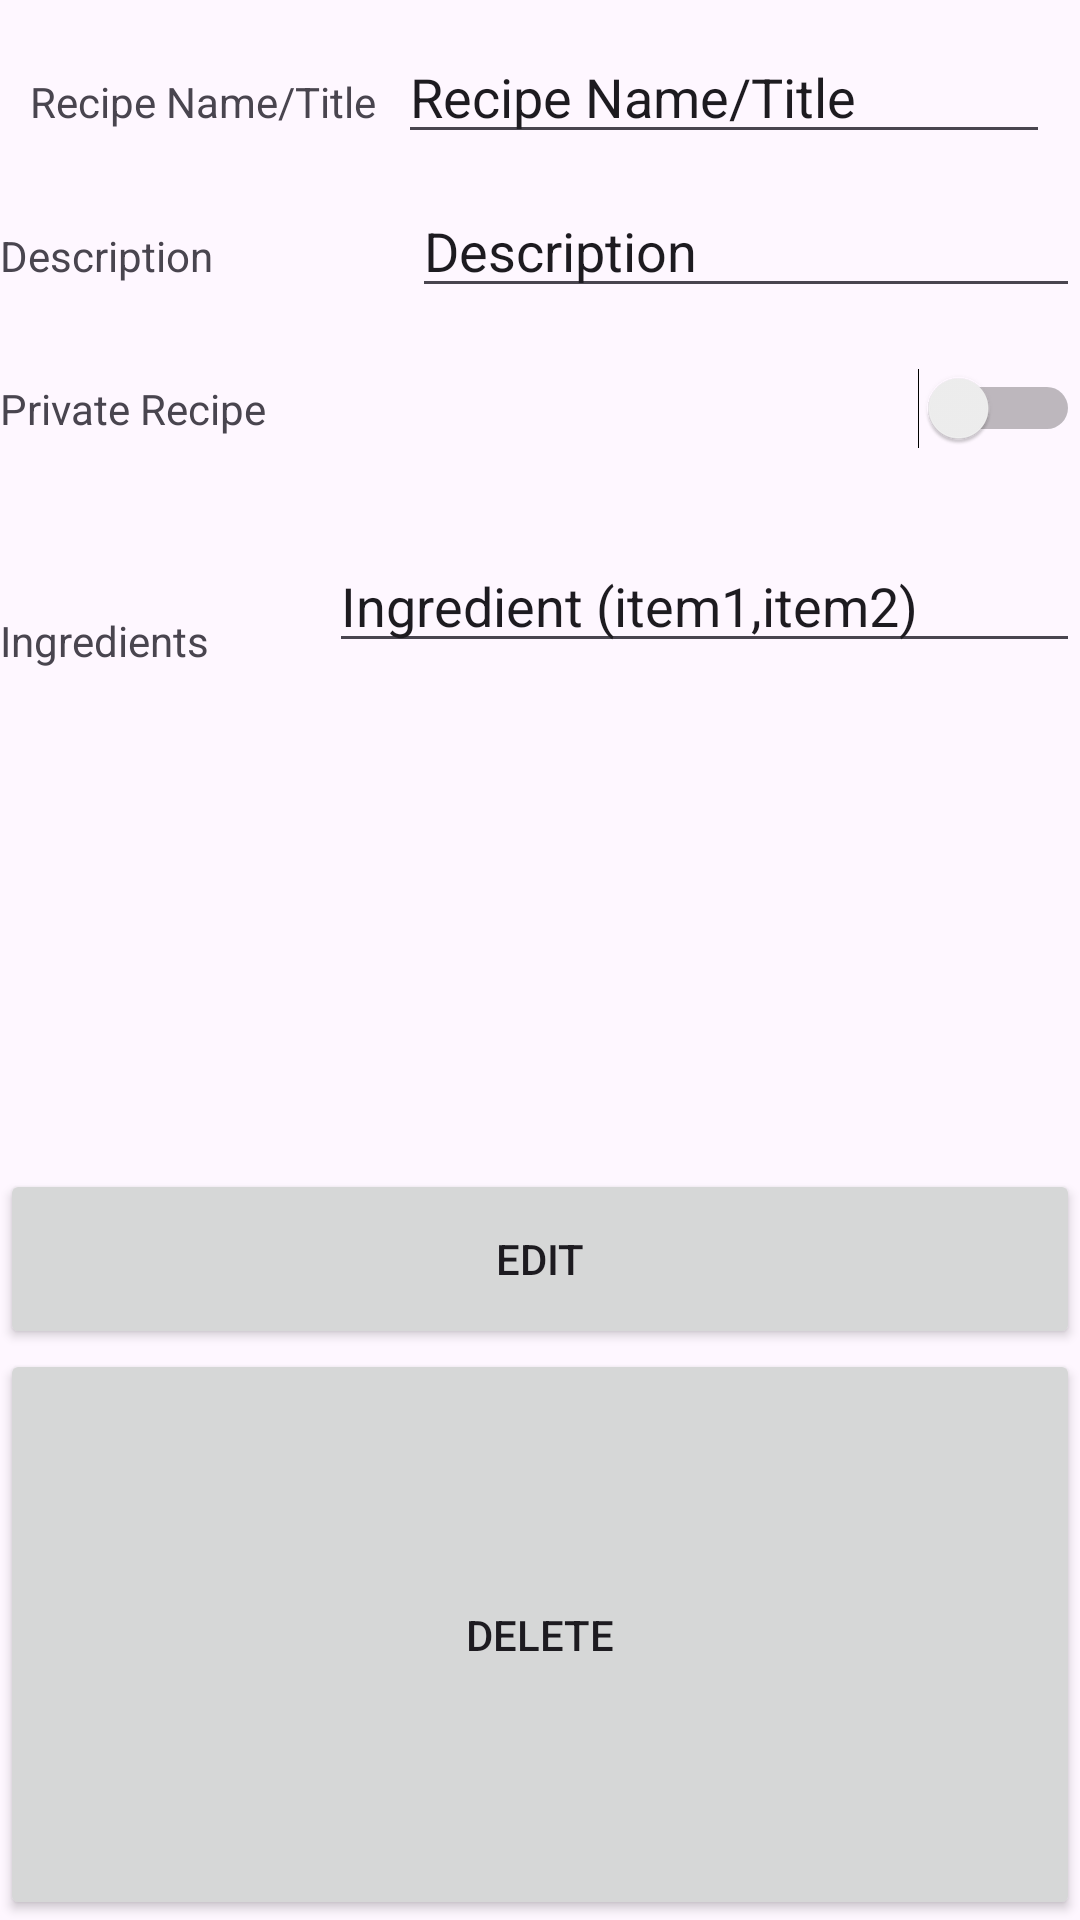

Android layout source for this screen:
<!-- AndroidManifest.xml: application theme Theme.Menuplanner -->
<!-- res/layout/recipe_card.xml -->
<?xml version="1.0" encoding="utf-8"?>
<LinearLayout xmlns:android="http://schemas.android.com/apk/res/android"
    android:layout_width="match_parent"
    android:layout_height="match_parent"
    android:orientation="vertical">

    <LinearLayout
        android:layout_width="match_parent"
        android:layout_height="wrap_content"
        android:layout_margin="10dp"
        android:orientation="horizontal">

        <TextView
            android:id="@+id/textView"
            android:layout_width="wrap_content"
            android:layout_height="wrap_content"
            android:layout_weight="1"
            android:text="@string/fragment_add_recipe_name" />

        <EditText
            android:id="@+id/ediit_recipe_name"
            android:layout_width="wrap_content"
            android:layout_height="wrap_content"
            android:layout_weight="1"
            android:ems="10"
            android:inputType="text"
            android:text="@string/fragment_add_recipe_name" />
    </LinearLayout>

    <LinearLayout
        android:layout_width="match_parent"
        android:layout_height="wrap_content"
        android:orientation="horizontal">

        <TextView
            android:layout_width="125dp"
            android:layout_height="wrap_content"
            android:layout_weight="1"
            android:text="@string/fragment_add_recipe_des" />

        <EditText
            android:id="@+id/edit_recipe_des"
            android:layout_width="wrap_content"
            android:layout_height="wrap_content"
            android:layout_weight="1"
            android:ems="10"
            android:inputType="text"
            android:text="@string/fragment_add_recipe_des" />
    </LinearLayout>

    <LinearLayout
        android:layout_width="match_parent"
        android:layout_height="wrap_content"
        android:layout_marginVertical="10dp"
        android:orientation="horizontal">

        <TextView
            android:id="@+id/textView4"
            android:layout_width="wrap_content"
            android:layout_height="wrap_content"
            android:layout_marginVertical="10dp"
            android:layout_weight="1"
            android:text="@string/fragment_recipe_is_private" />

        <Switch
            android:id="@+id/edit_recipe_is_private"
            android:layout_width="wrap_content"
            android:layout_height="wrap_content"
            android:layout_marginVertical="10dp"
            android:layout_weight="1" />

    </LinearLayout>

    <LinearLayout
        android:layout_width="match_parent"
        android:layout_height="58dp"
        android:layout_marginVertical="10dp"
        android:layout_weight="1"
        android:orientation="horizontal">

        <TextView
            android:id="@+id/textView3"
            android:layout_width="wrap_content"
            android:layout_height="54dp"
            android:layout_marginVertical="10dp"
            android:layout_weight="1"
            android:text="@string/fragment_add_recipe_ingredients" />

        <EditText
            android:id="@+id/edit_recipe_in"
            android:layout_width="wrap_content"
            android:layout_height="wrap_content"
            android:layout_weight="1"
            android:ems="10"
            android:inputType="text"
            android:text="@string/view_recipe_ingredient" />

    </LinearLayout>

    <Button
        android:id="@+id/edit_recipe_btn"
        android:layout_width="match_parent"
        android:layout_height="60dp"
        android:text="@string/edit_recipe_btn" />

    <Button
        android:id="@+id/delete_recipe"
        android:layout_width="match_parent"
        android:layout_height="wrap_content"
        android:layout_weight="1"
        android:text="Delete" />
</LinearLayout>
<!-- resources referenced by this layout -->
<resources>
  <string name="edit_recipe_btn">Edit</string>
  <string name="fragment_add_recipe_des">Description</string>
  <string name="fragment_add_recipe_ingredients">Ingredients</string>
  <string name="fragment_add_recipe_name">Recipe Name/Title</string>
  <string name="fragment_recipe_is_private">Private Recipe</string>
  <string name="view_recipe_ingredient">Ingredient (item1,item2)</string>
  <style name="Theme.Menuplanner" parent="Base.Theme.Menuplanner" />
  <style name="Base.Theme.Menuplanner" parent="Theme.Material3.DayNight.NoActionBar">
          
          
      </style>
</resources>
